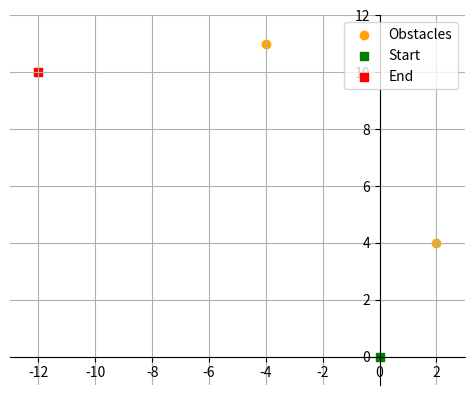

Here is the Python script that generated this plot:
import matplotlib.pyplot as plt
from matplotlib.animation import FuncAnimation


commands = [4,-1,4,-2,4,-2,5,-1,2,-3,7,-2,8]
obstacles = [[2,4],[-4,11]]


directions = [[0, 1], [1, 0], [0, -1], [-1, 0]]
curDirection = 0
start = [0, 0]
maxDistance = 0
path = [[0, 0]]

for command in commands:
    if command < 0:
        if command == -1:
            curDirection = (curDirection + 1) % 4
        elif command == -2:
            curDirection = (curDirection - 1) % 4
    else:
        while command:
            if directions[curDirection][0] == 0:
                if [start[0], start[1] + directions[curDirection][1]] in obstacles:
                    command = 1
                else:
                    start[1] += directions[curDirection][1]
            elif directions[curDirection][1] == 0:
                if [start[0] + directions[curDirection][0], start[1]] in obstacles:
                    command = 1
                else:
                    start[0] += directions[curDirection][0]
            command -= 1
            if start[0] ** 2 + start[1] ** 2 > maxDistance:
                maxDistance = start[0] ** 2 + start[1] ** 2
            path.append(start.copy())

# Extract the obstacles from the wrapper instance
x_obs = [coordinate[0] for coordinate in obstacles]
y_obs = [coordinate[1] for coordinate in obstacles]

x_path = [coordinate[0] for coordinate in path]
y_path = [coordinate[1] for coordinate in path]

fig, ax = plt.subplots()

# Set the limits based on the coordinates
min_x, max_x = min(x_path + x_obs) - 1, max(x_path + x_obs) + 1
min_y, max_y = min(y_path + y_obs) - 1, max(y_path + y_obs) + 1

plt.xlim(min_x, max_x)
plt.ylim(min_y, max_y)
ax.set(xlim=(min_x, max_x), ylim=(min_y, max_y), aspect='equal')
ax.spines['bottom'].set_position('zero')
ax.spines['left'].set_position('zero')
ax.spines['top'].set_visible(False)
ax.spines['right'].set_visible(False)


# Plot the obstacles
plt.scatter(x_obs, y_obs, marker='o', c='orange', label="Obstacles")

# Plot the path
#plt.plot(x_path, y_path, marker='', c='b', label="Path")

# Mark the start and end points
plt.scatter(x_path[0], y_path[0], marker='s', c='g', label="Start")
plt.scatter(x_path[-1], y_path[-1], marker='s', c='r', label="End")

def animate(i, xs=[], ys=[]):
    xs.append(x_path[i])
    ys.append(y_path[i])
    if(x_path[i] == x_path[i-1]) and (y_path[i] == y_path[i-1]):
        plt.plot(xs, ys, c="r")
    else:
        plt.plot(xs, ys,c="b")


ani = FuncAnimation(fig, animate, interval=700)

plt.grid()
plt.legend()
plt.show()
